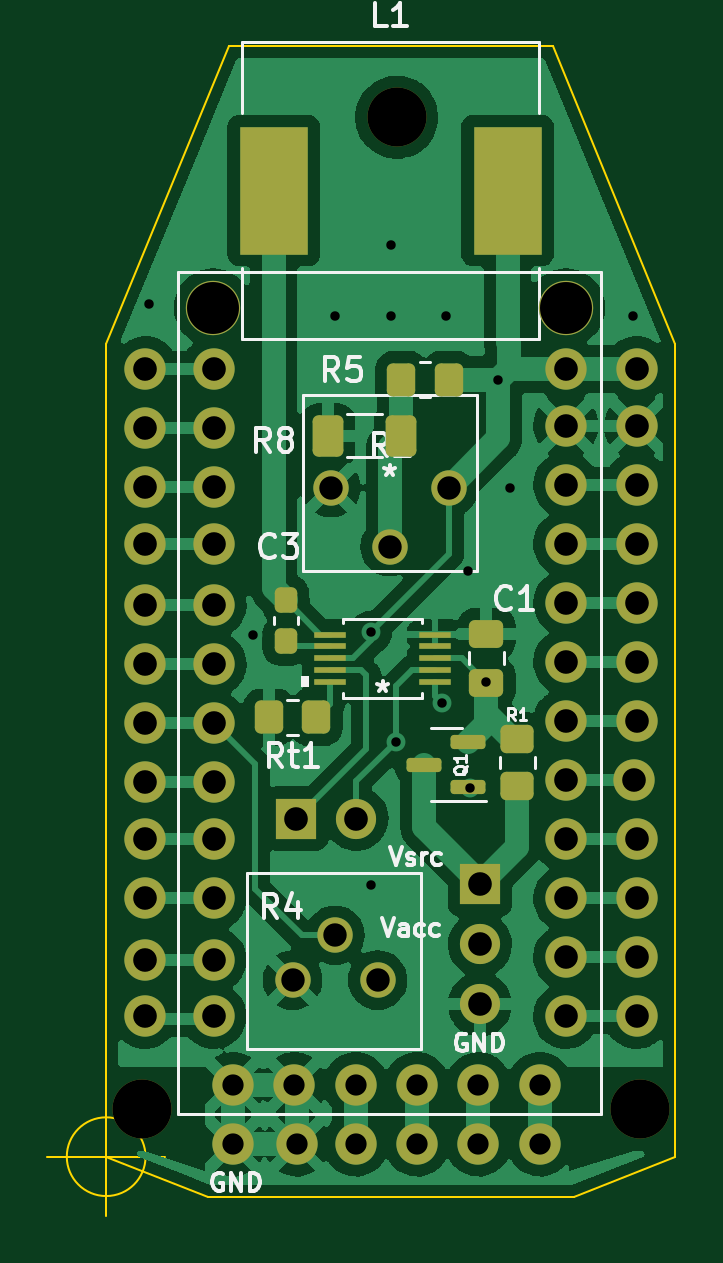
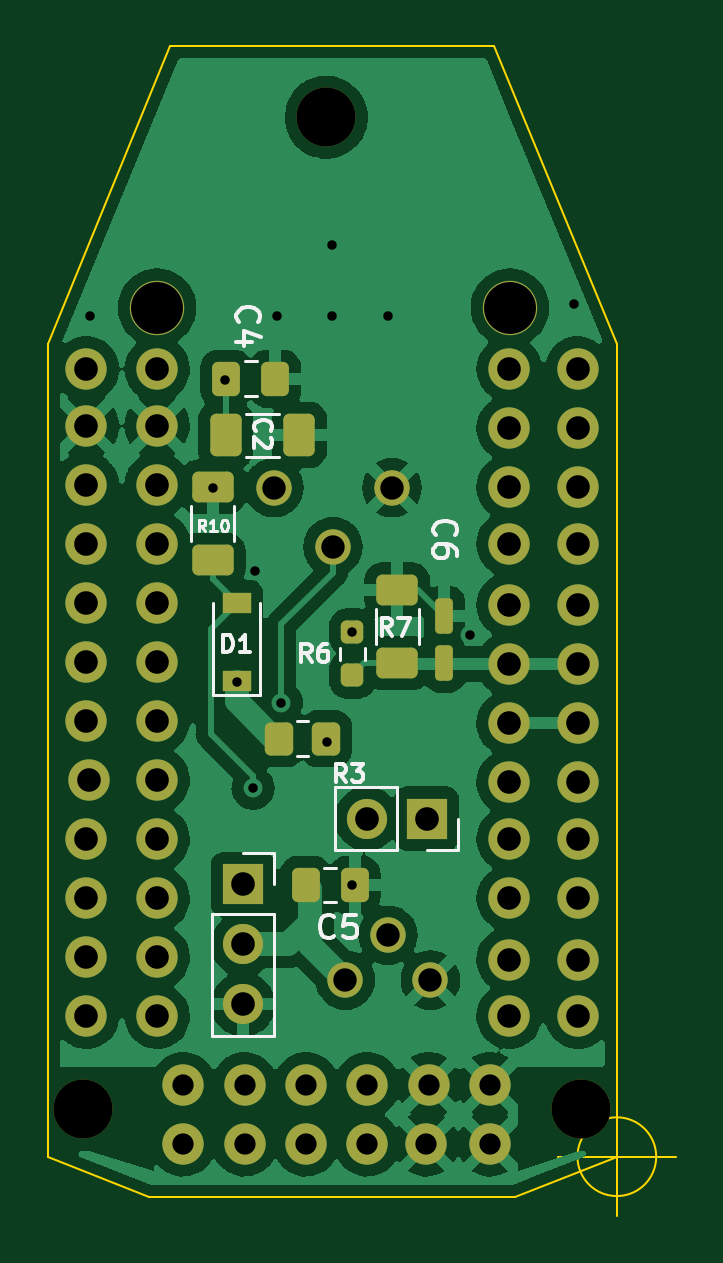
Circuit board: 11 layer files. Board 26.6 x 49.5 mm.
- bottom_copper: PS_controller_rev1_2-B_Cu.gbl (110983 bytes)
- bottom_mask: PS_controller_rev1_2-B_Mask.gbs (4323 bytes)
- paste: PS_controller_rev1_2-B_Paste.gbp (2907 bytes)
- bottom_silk: PS_controller_rev1_2-B_Silkscreen.gbo (12334 bytes)
- outline: PS_controller_rev1_2-Edge_Cuts.gm1 (1233 bytes)
- top_copper: PS_controller_rev1_2-F_Cu.gtl (101302 bytes)
- top_mask: PS_controller_rev1_2-F_Mask.gts (4689 bytes)
- paste: PS_controller_rev1_2-F_Paste.gtp (2559 bytes)
- top_silk: PS_controller_rev1_2-F_Silkscreen.gto (17977 bytes)
- drill: PS_controller_rev1_2-NPTH.drl (479 bytes)
- drill: PS_controller_rev1_2-PTH.drl (1955 bytes)

=== bottom_copper: PS_controller_rev1_2-B_Cu.gbl (110983 bytes, source omitted) ===
=== bottom_mask: PS_controller_rev1_2-B_Mask.gbs ===
G04 #@! TF.GenerationSoftware,KiCad,Pcbnew,(6.0.1)*
G04 #@! TF.CreationDate,2022-06-09T11:36:19-07:00*
G04 #@! TF.ProjectId,PS_controller_rev1_2,50535f63-6f6e-4747-926f-6c6c65725f72,rev?*
G04 #@! TF.SameCoordinates,Original*
G04 #@! TF.FileFunction,Soldermask,Bot*
G04 #@! TF.FilePolarity,Negative*
%FSLAX46Y46*%
G04 Gerber Fmt 4.6, Leading zero omitted, Abs format (unit mm)*
G04 Created by KiCad (PCBNEW (6.0.1)) date 2022-06-09 11:36:19*
%MOMM*%
%LPD*%
G01*
G04 APERTURE LIST*
G04 Aperture macros list*
%AMRoundRect*
0 Rectangle with rounded corners*
0 $1 Rounding radius*
0 $2 $3 $4 $5 $6 $7 $8 $9 X,Y pos of 4 corners*
0 Add a 4 corners polygon primitive as box body*
4,1,4,$2,$3,$4,$5,$6,$7,$8,$9,$2,$3,0*
0 Add four circle primitives for the rounded corners*
1,1,$1+$1,$2,$3*
1,1,$1+$1,$4,$5*
1,1,$1+$1,$6,$7*
1,1,$1+$1,$8,$9*
0 Add four rect primitives between the rounded corners*
20,1,$1+$1,$2,$3,$4,$5,0*
20,1,$1+$1,$4,$5,$6,$7,0*
20,1,$1+$1,$6,$7,$8,$9,0*
20,1,$1+$1,$8,$9,$2,$3,0*%
G04 Aperture macros list end*
%ADD10C,2.500000*%
%ADD11C,2.300000*%
%ADD12C,1.750000*%
%ADD13C,1.498600*%
%ADD14R,1.200000X0.900000*%
%ADD15RoundRect,0.187500X0.187500X-0.562500X0.187500X0.562500X-0.187500X0.562500X-0.187500X-0.562500X0*%
%ADD16R,1.700000X1.700000*%
%ADD17O,1.700000X1.700000*%
%ADD18RoundRect,0.250000X-0.625000X0.400000X-0.625000X-0.400000X0.625000X-0.400000X0.625000X0.400000X0*%
%ADD19RoundRect,0.250000X-0.350000X-0.450000X0.350000X-0.450000X0.350000X0.450000X-0.350000X0.450000X0*%
%ADD20RoundRect,0.250000X0.337500X0.475000X-0.337500X0.475000X-0.337500X-0.475000X0.337500X-0.475000X0*%
%ADD21RoundRect,0.250000X0.412500X0.650000X-0.412500X0.650000X-0.412500X-0.650000X0.412500X-0.650000X0*%
%ADD22RoundRect,0.237500X0.237500X-0.250000X0.237500X0.250000X-0.237500X0.250000X-0.237500X-0.250000X0*%
G04 APERTURE END LIST*
D10*
X160800000Y-112600000D03*
D11*
X142729000Y-78655000D03*
X157659000Y-78655000D03*
D12*
X157659000Y-108655000D03*
X160659000Y-108655000D03*
X160659000Y-106155000D03*
X157659000Y-106155000D03*
X157659000Y-103655000D03*
X160659000Y-103655000D03*
X157659000Y-101155000D03*
X160659000Y-101155000D03*
X157659000Y-98655000D03*
X160559000Y-98655000D03*
X157659000Y-96155000D03*
X160659000Y-96155000D03*
X157659000Y-93655000D03*
X160659000Y-93655000D03*
X160659000Y-91155000D03*
X157659000Y-91155000D03*
X157659000Y-88655000D03*
X160659000Y-88655000D03*
X160659000Y-86155000D03*
X157659000Y-86155000D03*
X143559000Y-111555000D03*
X146159000Y-111555000D03*
X146259000Y-114055000D03*
X160659000Y-83655000D03*
X157659000Y-83655000D03*
X143559000Y-114055000D03*
X160659000Y-81255000D03*
X157659000Y-81255000D03*
X142759000Y-81255000D03*
X139859000Y-81255000D03*
X139859000Y-83755000D03*
X142759000Y-83755000D03*
X139859000Y-86255000D03*
X142759000Y-86255000D03*
X142759000Y-88655000D03*
X139859000Y-88655000D03*
X142759000Y-91255000D03*
X139859000Y-91255000D03*
X142759000Y-93755000D03*
X139859000Y-93755000D03*
X142759000Y-96255000D03*
X139859000Y-96255000D03*
X142759000Y-98755000D03*
X139859000Y-98755000D03*
X139859000Y-101155000D03*
X142759000Y-101155000D03*
X142759000Y-103655000D03*
X139859000Y-103655000D03*
X139859000Y-106255000D03*
X142759000Y-106255000D03*
X142759000Y-108655000D03*
X139849000Y-108655000D03*
X148759000Y-114055000D03*
X148759000Y-111555000D03*
X151359000Y-111555000D03*
X151359000Y-114055000D03*
X153959000Y-111555000D03*
X153959000Y-114055000D03*
X156559000Y-111555000D03*
X156559000Y-114055000D03*
D10*
X139700000Y-112600000D03*
X150500000Y-70600000D03*
D13*
X149690000Y-107130000D03*
X147890000Y-105230000D03*
X146090000Y-107130000D03*
X147719000Y-86274500D03*
X150219000Y-88774500D03*
X152719000Y-86274500D03*
D14*
X154300000Y-94450000D03*
X154300000Y-91150000D03*
D15*
X145500000Y-93700000D03*
X145500000Y-91700000D03*
D16*
X146250000Y-100285000D03*
D17*
X148790000Y-100285000D03*
D18*
X147500000Y-90600000D03*
X147500000Y-93700000D03*
D19*
X150500000Y-96900000D03*
X152500000Y-96900000D03*
D20*
X154738000Y-81670000D03*
X152663000Y-81670000D03*
D16*
X154025000Y-103075000D03*
D17*
X154025000Y-105615000D03*
X154025000Y-108155000D03*
D18*
X155300000Y-86250000D03*
X155300000Y-89350000D03*
D21*
X154763000Y-84050000D03*
X151638000Y-84050000D03*
D20*
X151375000Y-103100000D03*
X149300000Y-103100000D03*
D22*
X149400000Y-94212500D03*
X149400000Y-92387500D03*
M02*

=== paste: PS_controller_rev1_2-B_Paste.gbp (2907 bytes, source withheld) ===
=== bottom_silk: PS_controller_rev1_2-B_Silkscreen.gbo (12334 bytes, source omitted) ===
=== outline: PS_controller_rev1_2-Edge_Cuts.gm1 ===
G04 #@! TF.GenerationSoftware,KiCad,Pcbnew,(6.0.1)*
G04 #@! TF.CreationDate,2022-06-09T11:36:19-07:00*
G04 #@! TF.ProjectId,PS_controller_rev1_2,50535f63-6f6e-4747-926f-6c6c65725f72,rev?*
G04 #@! TF.SameCoordinates,Original*
G04 #@! TF.FileFunction,Profile,NP*
%FSLAX46Y46*%
G04 Gerber Fmt 4.6, Leading zero omitted, Abs format (unit mm)*
G04 Created by KiCad (PCBNEW (6.0.1)) date 2022-06-09 11:36:19*
%MOMM*%
%LPD*%
G01*
G04 APERTURE LIST*
G04 #@! TA.AperFunction,Profile*
%ADD10C,0.100000*%
G04 #@! TD*
G04 APERTURE END LIST*
D10*
X162300000Y-114600000D02*
X158000000Y-116300000D01*
X143400000Y-67600000D02*
X157100000Y-67600000D01*
X162300000Y-114600000D02*
X162300000Y-109800000D01*
X142500000Y-116300000D02*
X138200000Y-114600000D01*
X162300000Y-80200000D02*
X157100000Y-67600000D01*
X138200000Y-109800000D02*
X138200000Y-80200000D01*
X138200000Y-114600000D02*
X138200000Y-109800000D01*
X142500000Y-116300000D02*
X158000000Y-116300000D01*
X162300000Y-109800000D02*
X162300000Y-80200000D01*
X138200000Y-80200000D02*
X143400000Y-67600000D01*
X139866666Y-114600000D02*
G75*
G03*
X139866666Y-114600000I-1666666J0D01*
G01*
X135700000Y-114600000D02*
X140700000Y-114600000D01*
X138200000Y-112100000D02*
X138200000Y-117100000D01*
M02*

=== top_copper: PS_controller_rev1_2-F_Cu.gtl (101302 bytes, source omitted) ===
=== top_mask: PS_controller_rev1_2-F_Mask.gts ===
G04 #@! TF.GenerationSoftware,KiCad,Pcbnew,(6.0.1)*
G04 #@! TF.CreationDate,2022-06-09T11:36:19-07:00*
G04 #@! TF.ProjectId,PS_controller_rev1_2,50535f63-6f6e-4747-926f-6c6c65725f72,rev?*
G04 #@! TF.SameCoordinates,Original*
G04 #@! TF.FileFunction,Soldermask,Top*
G04 #@! TF.FilePolarity,Negative*
%FSLAX46Y46*%
G04 Gerber Fmt 4.6, Leading zero omitted, Abs format (unit mm)*
G04 Created by KiCad (PCBNEW (6.0.1)) date 2022-06-09 11:36:19*
%MOMM*%
%LPD*%
G01*
G04 APERTURE LIST*
G04 Aperture macros list*
%AMRoundRect*
0 Rectangle with rounded corners*
0 $1 Rounding radius*
0 $2 $3 $4 $5 $6 $7 $8 $9 X,Y pos of 4 corners*
0 Add a 4 corners polygon primitive as box body*
4,1,4,$2,$3,$4,$5,$6,$7,$8,$9,$2,$3,0*
0 Add four circle primitives for the rounded corners*
1,1,$1+$1,$2,$3*
1,1,$1+$1,$4,$5*
1,1,$1+$1,$6,$7*
1,1,$1+$1,$8,$9*
0 Add four rect primitives between the rounded corners*
20,1,$1+$1,$2,$3,$4,$5,0*
20,1,$1+$1,$4,$5,$6,$7,0*
20,1,$1+$1,$6,$7,$8,$9,0*
20,1,$1+$1,$8,$9,$2,$3,0*%
G04 Aperture macros list end*
%ADD10RoundRect,0.250000X-0.350000X-0.450000X0.350000X-0.450000X0.350000X0.450000X-0.350000X0.450000X0*%
%ADD11RoundRect,0.250000X-0.400000X-0.625000X0.400000X-0.625000X0.400000X0.625000X-0.400000X0.625000X0*%
%ADD12RoundRect,0.150000X0.587500X0.150000X-0.587500X0.150000X-0.587500X-0.150000X0.587500X-0.150000X0*%
%ADD13RoundRect,0.250000X0.350000X0.450000X-0.350000X0.450000X-0.350000X-0.450000X0.350000X-0.450000X0*%
%ADD14C,2.500000*%
%ADD15C,2.300000*%
%ADD16C,1.750000*%
%ADD17RoundRect,0.237500X0.237500X-0.300000X0.237500X0.300000X-0.237500X0.300000X-0.237500X-0.300000X0*%
%ADD18R,1.333500X0.279400*%
%ADD19C,1.498600*%
%ADD20RoundRect,0.250000X0.475000X-0.337500X0.475000X0.337500X-0.475000X0.337500X-0.475000X-0.337500X0*%
%ADD21RoundRect,0.250000X0.450000X-0.350000X0.450000X0.350000X-0.450000X0.350000X-0.450000X-0.350000X0*%
%ADD22R,2.900000X5.400000*%
%ADD23R,1.700000X1.700000*%
%ADD24O,1.700000X1.700000*%
G04 APERTURE END LIST*
D10*
X150700000Y-81700000D03*
X152700000Y-81700000D03*
D11*
X147591384Y-84088276D03*
X150691384Y-84088276D03*
D12*
X153537500Y-98950000D03*
X153537500Y-97050000D03*
X151662500Y-98000000D03*
D13*
X147100000Y-96000000D03*
X145100000Y-96000000D03*
D14*
X160800000Y-112600000D03*
D15*
X142729000Y-78655000D03*
X157659000Y-78655000D03*
D16*
X157659000Y-108655000D03*
X160659000Y-108655000D03*
X160659000Y-106155000D03*
X157659000Y-106155000D03*
X157659000Y-103655000D03*
X160659000Y-103655000D03*
X157659000Y-101155000D03*
X160659000Y-101155000D03*
X157659000Y-98655000D03*
X160559000Y-98655000D03*
X157659000Y-96155000D03*
X160659000Y-96155000D03*
X157659000Y-93655000D03*
X160659000Y-93655000D03*
X160659000Y-91155000D03*
X157659000Y-91155000D03*
X157659000Y-88655000D03*
X160659000Y-88655000D03*
X160659000Y-86155000D03*
X157659000Y-86155000D03*
X143559000Y-111555000D03*
X146159000Y-111555000D03*
X146259000Y-114055000D03*
X160659000Y-83655000D03*
X157659000Y-83655000D03*
X143559000Y-114055000D03*
X160659000Y-81255000D03*
X157659000Y-81255000D03*
X142759000Y-81255000D03*
X139859000Y-81255000D03*
X139859000Y-83755000D03*
X142759000Y-83755000D03*
X139859000Y-86255000D03*
X142759000Y-86255000D03*
X142759000Y-88655000D03*
X139859000Y-88655000D03*
X142759000Y-91255000D03*
X139859000Y-91255000D03*
X142759000Y-93755000D03*
X139859000Y-93755000D03*
X142759000Y-96255000D03*
X139859000Y-96255000D03*
X142759000Y-98755000D03*
X139859000Y-98755000D03*
X139859000Y-101155000D03*
X142759000Y-101155000D03*
X142759000Y-103655000D03*
X139859000Y-103655000D03*
X139859000Y-106255000D03*
X142759000Y-106255000D03*
X142759000Y-108655000D03*
X139849000Y-108655000D03*
X148759000Y-114055000D03*
X148759000Y-111555000D03*
X151359000Y-111555000D03*
X151359000Y-114055000D03*
X153959000Y-111555000D03*
X153959000Y-114055000D03*
X156559000Y-111555000D03*
X156559000Y-114055000D03*
D14*
X139700000Y-112600000D03*
D17*
X145800000Y-92762500D03*
X145800000Y-91037500D03*
D14*
X150500000Y-70600000D03*
D18*
X152116150Y-94500760D03*
X152116150Y-94000380D03*
X152116150Y-93500000D03*
X152116150Y-92999620D03*
X152116150Y-92499240D03*
X147683850Y-92499240D03*
X147683850Y-92999620D03*
X147683850Y-93500000D03*
X147683850Y-94000380D03*
X147683850Y-94500760D03*
D19*
X149690000Y-107130000D03*
X147890000Y-105230000D03*
X146090000Y-107130000D03*
D20*
X154300000Y-94537500D03*
X154300000Y-92462500D03*
D19*
X147719000Y-86274500D03*
X150219000Y-88774500D03*
X152719000Y-86274500D03*
D21*
X155600000Y-98900000D03*
X155600000Y-96900000D03*
D22*
X145290000Y-73700000D03*
X155190000Y-73700000D03*
D23*
X146250000Y-100285000D03*
D24*
X148790000Y-100285000D03*
D23*
X154025000Y-103075000D03*
D24*
X154025000Y-105615000D03*
X154025000Y-108155000D03*
M02*

=== paste: PS_controller_rev1_2-F_Paste.gtp (2559 bytes, source withheld) ===
=== top_silk: PS_controller_rev1_2-F_Silkscreen.gto (17977 bytes, source omitted) ===
=== drill: PS_controller_rev1_2-NPTH.drl ===
M48
; DRILL file {KiCad (6.0.1)} date Thu Jun  9 11:36:20 2022
; FORMAT={-:-/ absolute / metric / decimal}
; #@! TF.CreationDate,2022-06-09T11:36:20-07:00
; #@! TF.GenerationSoftware,Kicad,Pcbnew,(6.0.1)
; #@! TF.FileFunction,NonPlated,1,2,NPTH
FMAT,2
METRIC
; #@! TA.AperFunction,NonPlated,NPTH,ComponentDrill
T1C2.200
; #@! TA.AperFunction,NonPlated,NPTH,ComponentDrill
T2C2.500
%
G90
G05
T1
X142.729Y-78.655
X157.659Y-78.655
T2
X139.7Y-112.6
X150.5Y-70.6
X160.8Y-112.6
T0
M30

=== drill: PS_controller_rev1_2-PTH.drl ===
M48
; DRILL file {KiCad (6.0.1)} date Thu Jun  9 11:36:20 2022
; FORMAT={-:-/ absolute / metric / decimal}
; #@! TF.CreationDate,2022-06-09T11:36:20-07:00
; #@! TF.GenerationSoftware,Kicad,Pcbnew,(6.0.1)
; #@! TF.FileFunction,Plated,1,2,PTH
FMAT,2
METRIC
; #@! TA.AperFunction,Plated,PTH,ViaDrill
T1C0.400
; #@! TA.AperFunction,Plated,PTH,ComponentDrill
T2C0.900
; #@! TA.AperFunction,Plated,PTH,ComponentDrill
T3C0.991
; #@! TA.AperFunction,Plated,PTH,ComponentDrill
T4C1.000
%
G90
G05
T1
X140.0Y-78.5
X144.4Y-92.5
X147.9Y-79.0
X149.4Y-92.4
X149.4Y-103.1
X150.24Y-79.0
X150.254Y-76.0
X150.47Y-97.03
X152.4Y-95.4
X152.6Y-79.0
X153.5Y-89.8
X153.6Y-99.0
X154.3Y-94.5
X154.8Y-81.7
X155.3Y-86.3
X160.5Y-79.0
T2
X143.559Y-111.555
X143.559Y-114.055
X146.159Y-111.555
X146.259Y-114.055
X148.759Y-111.555
X148.759Y-114.055
X151.359Y-111.555
X151.359Y-114.055
X153.959Y-111.555
X153.959Y-114.055
X156.559Y-111.555
X156.559Y-114.055
T3
X146.09Y-107.13
X147.719Y-86.274
X147.89Y-105.23
X149.69Y-107.13
X150.219Y-88.774
X152.719Y-86.274
T4
X139.849Y-108.655
X139.859Y-81.255
X139.859Y-83.755
X139.859Y-86.255
X139.859Y-88.655
X139.859Y-91.255
X139.859Y-93.755
X139.859Y-96.255
X139.859Y-98.755
X139.859Y-101.155
X139.859Y-103.655
X139.859Y-106.255
X142.759Y-81.255
X142.759Y-83.755
X142.759Y-86.255
X142.759Y-88.655
X142.759Y-91.255
X142.759Y-93.755
X142.759Y-96.255
X142.759Y-98.755
X142.759Y-101.155
X142.759Y-103.655
X142.759Y-106.255
X142.759Y-108.655
X146.25Y-100.285
X148.79Y-100.285
X154.025Y-103.075
X154.025Y-105.615
X154.025Y-108.155
X157.659Y-81.255
X157.659Y-83.655
X157.659Y-86.155
X157.659Y-88.655
X157.659Y-91.155
X157.659Y-93.655
X157.659Y-96.155
X157.659Y-98.655
X157.659Y-101.155
X157.659Y-103.655
X157.659Y-106.155
X157.659Y-108.655
X160.559Y-98.655
X160.659Y-81.255
X160.659Y-83.655
X160.659Y-86.155
X160.659Y-88.655
X160.659Y-91.155
X160.659Y-93.655
X160.659Y-96.155
X160.659Y-101.155
X160.659Y-103.655
X160.659Y-106.155
X160.659Y-108.655
T0
M30
